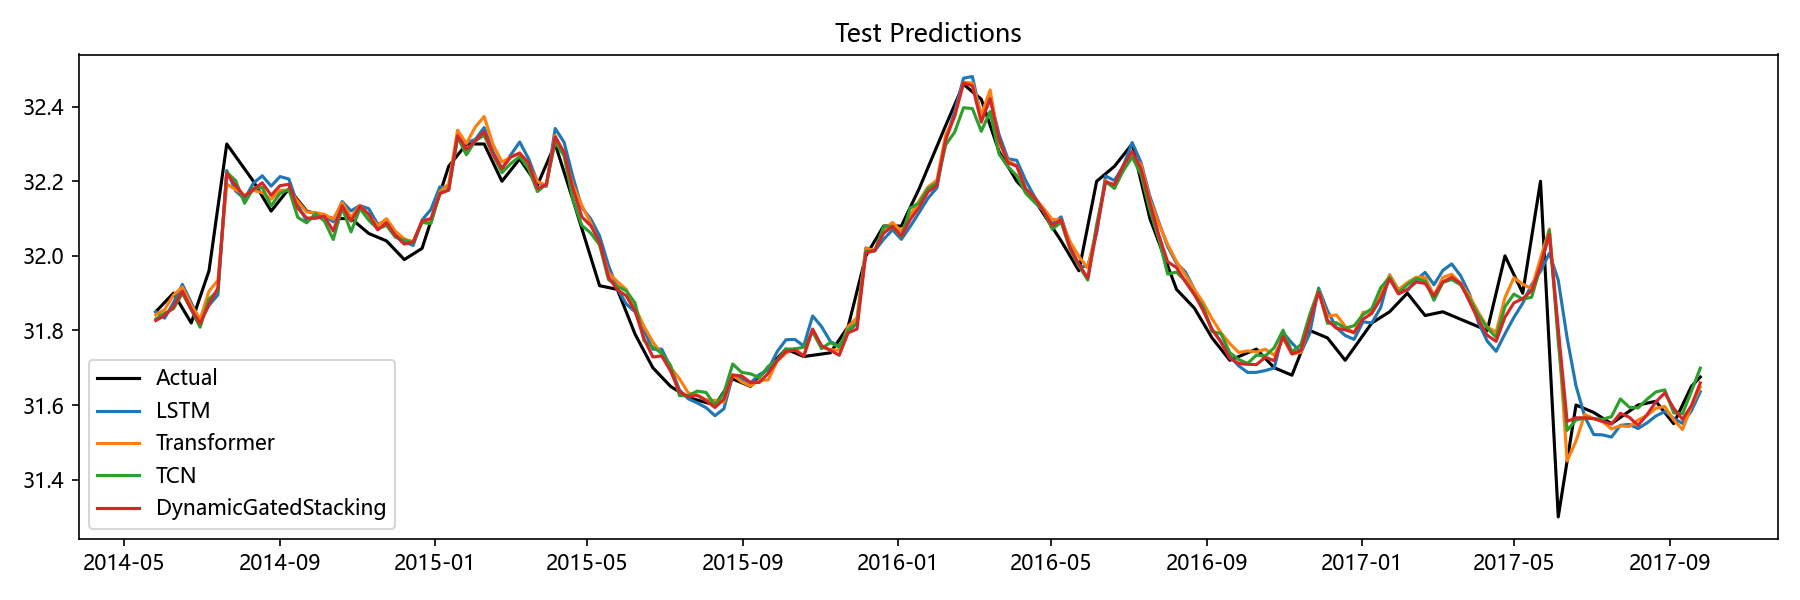

The data file committed next to this chart (first rows):
Date, Actual, LSTM, Transformer, TCN, Aquifer, DynamicGatedStacking
2014-05-26, 31.85, 31.85, 31.84, 31.83, 孔隙水2, 31.83
2014-06-02, 31.88, 31.83, 31.86, 31.85, 孔隙水2, 31.84
2014-06-09, 31.9, 31.87, 31.89, 31.86, 孔隙水2, 31.86
2014-06-16, 31.86, 31.92, 31.92, 31.9, 孔隙水2, 31.91
2014-06-23, 31.82, 31.87, 31.87, 31.86, 孔隙水2, 31.86
2014-06-30, 31.89, 31.82, 31.83, 31.81, 孔隙水2, 31.82
2014-07-07, 31.96, 31.87, 31.91, 31.88, 孔隙水2, 31.87
2014-07-14, 32.13, 31.9, 31.93, 31.91, 孔隙水2, 31.91
2014-07-21, 32.3, 32.23, 32.19, 32.22, 孔隙水2, 32.22
2014-07-28, 32.27, 32.17, 32.18, 32.2, 孔隙水2, 32.19
2014-08-04, 32.23, 32.15, 32.16, 32.14, 孔隙水2, 32.16
2014-08-11, 32.2, 32.19, 32.18, 32.18, 孔隙水2, 32.18
2014-08-18, 32.16, 32.21, 32.17, 32.18, 孔隙水2, 32.2
2014-08-25, 32.12, 32.19, 32.15, 32.13, 孔隙水2, 32.16
2014-09-01, 32.15, 32.21, 32.18, 32.17, 孔隙水2, 32.19
2014-09-08, 32.18, 32.21, 32.18, 32.18, 孔隙水2, 32.19
2014-09-15, 32.15, 32.14, 32.15, 32.1, 孔隙水2, 32.13
2014-09-22, 32.12, 32.09, 32.12, 32.09, 孔隙水2, 32.1
2014-09-29, 32.11, 32.11, 32.12, 32.11, 孔隙水2, 32.1
2014-10-06, 32.11, 32.11, 32.11, 32.09, 孔隙水2, 32.11
2014-10-13, 32.1, 32.09, 32.1, 32.04, 孔隙水2, 32.07
2014-10-20, 32.1, 32.15, 32.14, 32.13, 孔隙水2, 32.13
2014-10-27, 32.1, 32.12, 32.1, 32.06, 孔隙水2, 32.09
2014-11-03, 32.08, 32.14, 32.14, 32.13, 孔隙水2, 32.13
2014-11-10, 32.06, 32.13, 32.11, 32.1, 孔隙水2, 32.11
2014-11-17, 32.05, 32.08, 32.08, 32.07, 孔隙水2, 32.07
2014-11-24, 32.04, 32.09, 32.1, 32.08, 孔隙水2, 32.09
2014-12-01, 32.02, 32.06, 32.07, 32.05, 孔隙水2, 32.05
2014-12-08, 31.99, 32.04, 32.05, 32.04, 孔隙水2, 32.03
2014-12-15, 32.01, 32.03, 32.04, 32.03, 孔隙水2, 32.04
2014-12-22, 32.02, 32.1, 32.09, 32.09, 孔隙水2, 32.09
2014-12-29, 32.09, 32.12, 32.09, 32.09, 孔隙水2, 32.1
2015-01-05, 32.17, 32.18, 32.17, 32.17, 孔隙水2, 32.17
2015-01-12, 32.24, 32.18, 32.19, 32.18, 孔隙水2, 32.18
2015-01-19, 32.27, 32.32, 32.34, 32.32, 孔隙水2, 32.32
2015-01-26, 32.3, 32.3, 32.3, 32.27, 孔隙水2, 32.29
2015-02-02, 32.3, 32.31, 32.35, 32.31, 孔隙水2, 32.31
2015-02-09, 32.3, 32.34, 32.37, 32.32, 孔隙水2, 32.33
2015-02-16, 32.25, 32.28, 32.3, 32.27, 孔隙水2, 32.27
2015-02-23, 32.2, 32.23, 32.25, 32.22, 孔隙水2, 32.23
2015-03-02, 32.23, 32.27, 32.26, 32.25, 孔隙水2, 32.27
2015-03-09, 32.26, 32.31, 32.28, 32.27, 孔隙水2, 32.27
2015-03-16, 32.23, 32.26, 32.24, 32.23, 孔隙水2, 32.25
2015-03-23, 32.19, 32.2, 32.2, 32.17, 孔隙水2, 32.18
2015-03-30, 32.24, 32.19, 32.19, 32.19, 孔隙水2, 32.19
2015-04-06, 32.3, 32.34, 32.32, 32.3, 孔隙水2, 32.32
2015-04-13, 32.23, 32.3, 32.27, 32.27, 孔隙水2, 32.28
2015-04-20, 32.15, 32.21, 32.19, 32.15, 孔隙水2, 32.18
2015-04-27, 32.07, 32.13, 32.14, 32.08, 孔隙水2, 32.1
2015-05-04, 32, 32.1, 32.09, 32.06, 孔隙水2, 32.08
2015-05-11, 31.92, 32.05, 32.03, 32.03, 孔隙水2, 32.04
2015-05-18, 31.91, 31.97, 31.95, 31.94, 孔隙水2, 31.94
2015-05-25, 31.91, 31.91, 31.93, 31.92, 孔隙水2, 31.91
2015-06-01, 31.85, 31.87, 31.91, 31.91, 孔隙水2, 31.89
2015-06-08, 31.79, 31.85, 31.86, 31.87, 孔隙水2, 31.85
2015-06-15, 31.75, 31.8, 31.81, 31.77, 孔隙水2, 31.78
2015-06-22, 31.7, 31.75, 31.77, 31.76, 孔隙水2, 31.73
2015-06-29, 31.68, 31.75, 31.74, 31.74, 孔隙水2, 31.73
2015-07-06, 31.65, 31.7, 31.7, 31.71, 孔隙水2, 31.69
2015-07-13, 31.64, 31.64, 31.67, 31.63, 孔隙水2, 31.64
... 115 more rows
